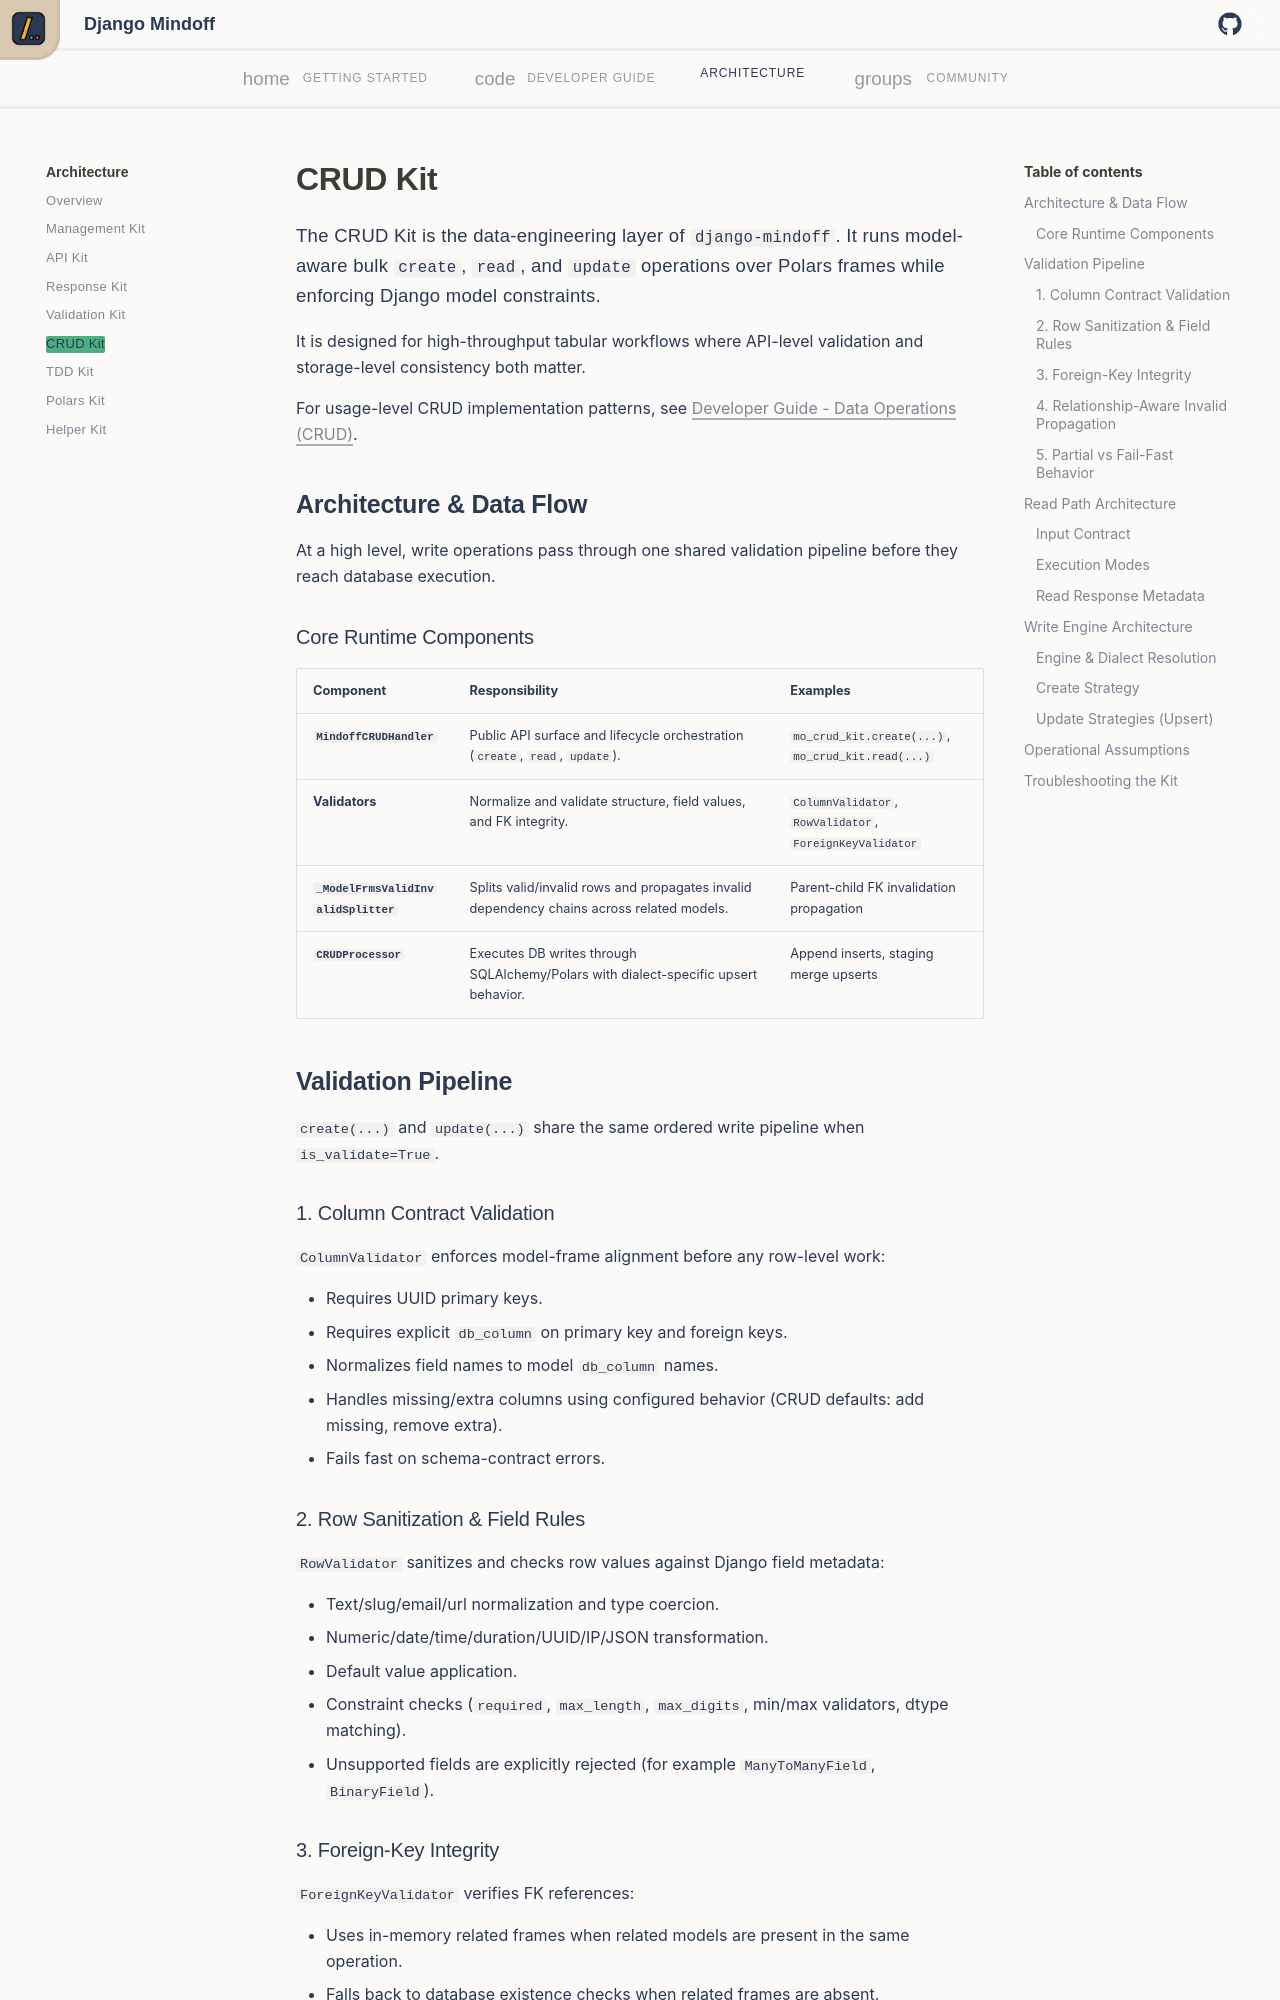

repository: P-Sudhakar-tech/django-mindoff · page: v0.6/architecture/crud-kit/index.html · generator: mkdocs

# CRUD Kit

The CRUD Kit is the data-engineering layer of `django-mindoff`. It runs model-aware bulk `create`, `read`, and `update` operations over Polars frames while enforcing Django model constraints.

It is designed for high-throughput tabular workflows where API-level validation and storage-level consistency both matter.

For usage-level CRUD implementation patterns, see [Developer Guide - Data Operations (CRUD)](../developer_guide/data-operations-crud.md).

## Architecture & Data Flow

At a high level, write operations pass through one shared validation pipeline before they reach database execution.

### Core Runtime Components

| Component | Responsibility | Examples |
| --- | --- | --- |
| **`MindoffCRUDHandler`** | Public API surface and lifecycle orchestration (`create`, `read`, `update`). | `mo_crud_kit.create(...)`, `mo_crud_kit.read(...)` |
| **Validators** | Normalize and validate structure, field values, and FK integrity. | `ColumnValidator`, `RowValidator`, `ForeignKeyValidator` |
| **`_ModelFrmsValidInvalidSplitter`** | Splits valid/invalid rows and propagates invalid dependency chains across related models. | Parent-child FK invalidation propagation |
| **`CRUDProcessor`** | Executes DB writes through SQLAlchemy/Polars with dialect-specific upsert behavior. | Append inserts, staging merge upserts |

## Validation Pipeline

`create(...)` and `update(...)` share the same ordered write pipeline when `is_validate=True`.

### 1. Column Contract Validation

`ColumnValidator` enforces model-frame alignment before any row-level work:

- Requires UUID primary keys.
- Requires explicit `db_column` on primary key and foreign keys.
- Normalizes field names to model `db_column` names.
- Handles missing/extra columns using configured behavior (CRUD defaults: add missing, remove extra).
- Fails fast on schema-contract errors.

### 2. Row Sanitization & Field Rules

`RowValidator` sanitizes and checks row values against Django field metadata:

- Text/slug/email/url normalization and type coercion.
- Numeric/date/time/duration/UUID/IP/JSON transformation.
- Default value application.
- Constraint checks (`required`, `max_length`, `max_digits`, min/max validators, dtype matching).
- Unsupported fields are explicitly rejected (for example `ManyToManyField`, `BinaryField`).
